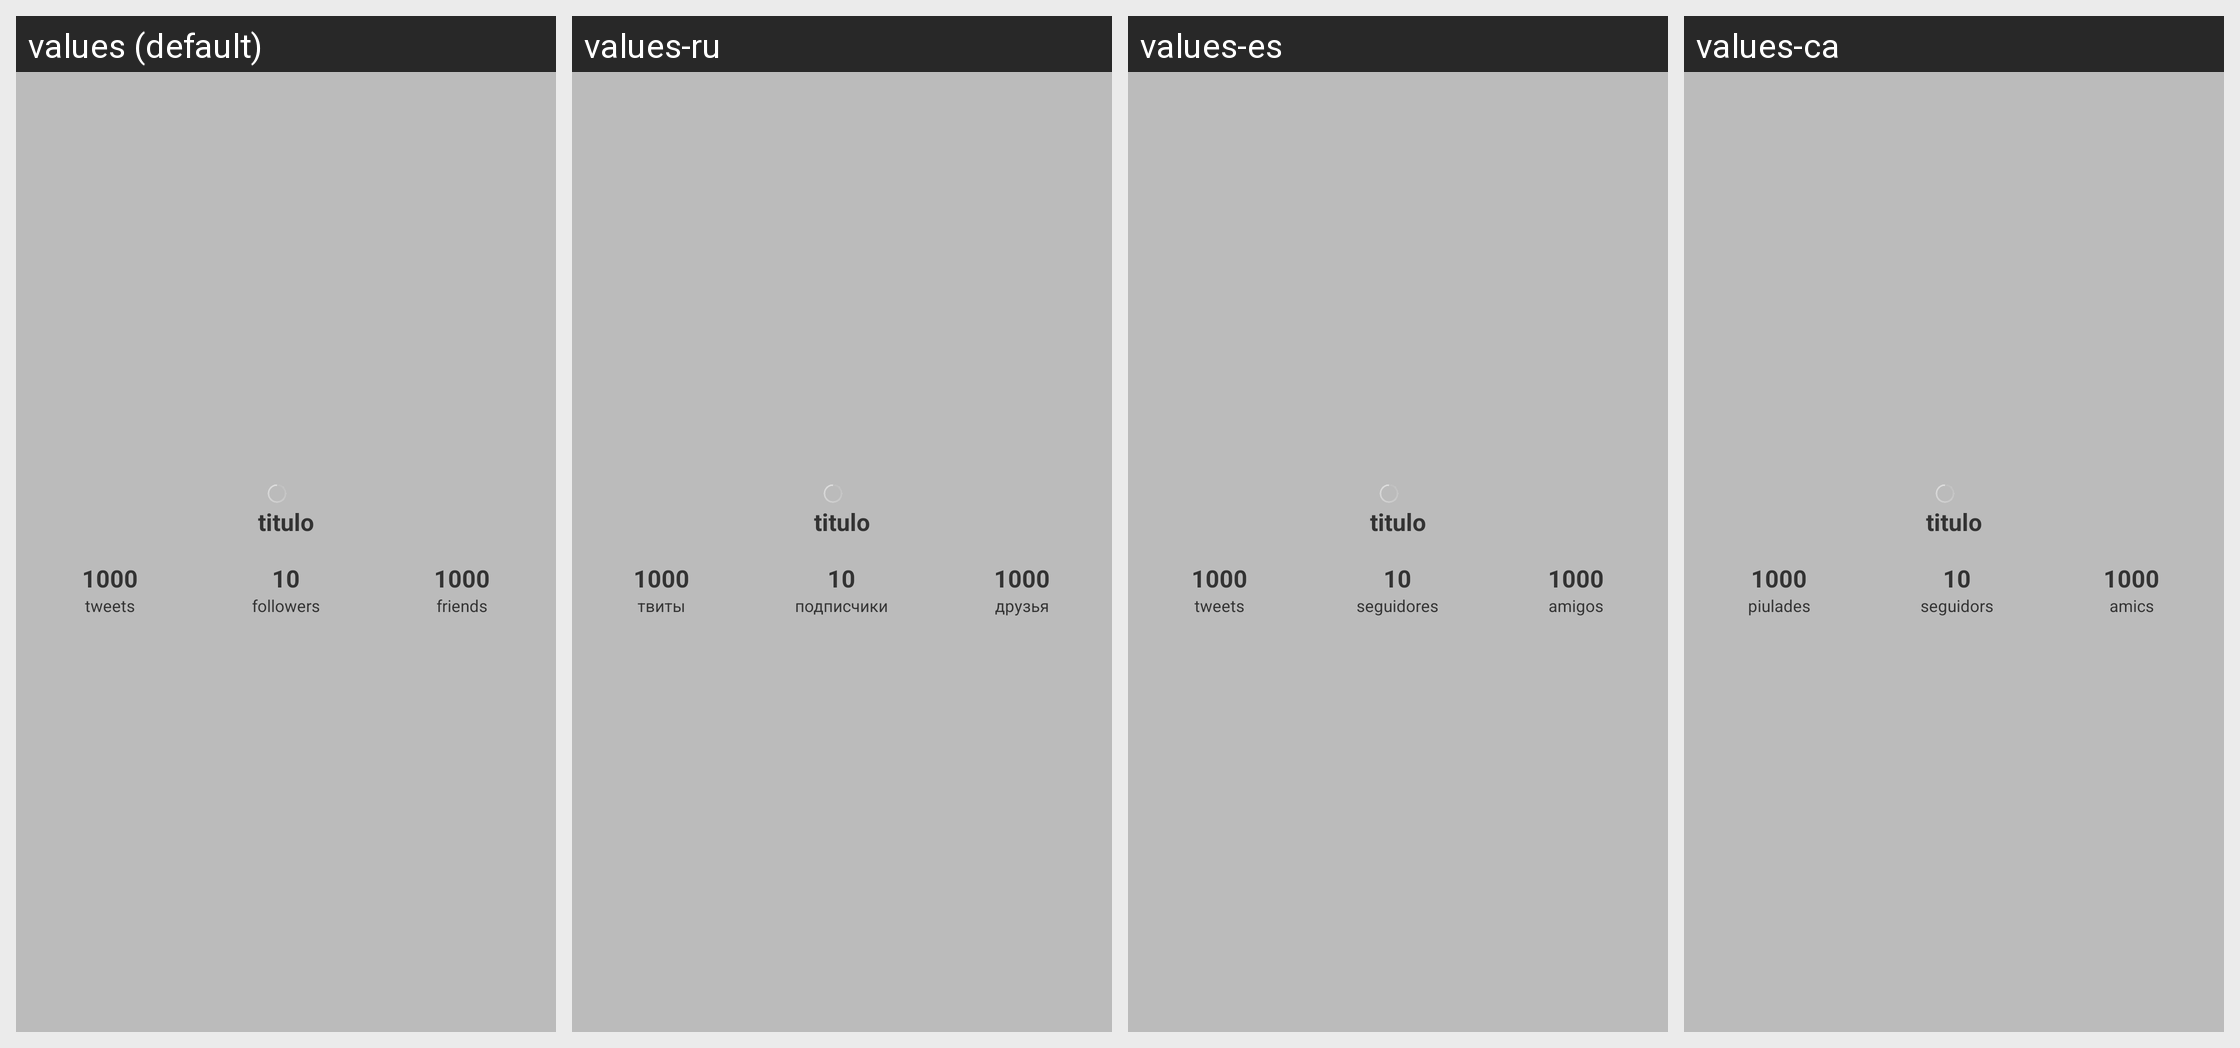

The Android screen above is rendered under several locales of the same app. Produce the string resources it draws, with the default and per-locale values.
Android screen res/layout/sidebar_user_gallery.xml rendered under 4 locales, left to right: values (default), values-ru, values-es, values-ca. Device: Nexus 5 (rendered at 1080×1920; each locale shown at half size, 540×960, under a caption strip naming it); theme Theme.Twitter.
Other locales in the repository, not shown: values-de.
Strings drawn on this screen, with the default value and each locale's value (text and hints the layout hard-codes, and strings that could not be matched under every locale, appear in the picture but are not listed):

tweets
  values: tweets
  values-ru: твиты
  values-es: tweets
  values-ca: piulades

followers
  values: followers
  values-ru: подписчики
  values-es: seguidores
  values-ca: seguidors

friends
  values: friends
  values-ru: друзья
  values-es: amigos
  values-ca: amics
